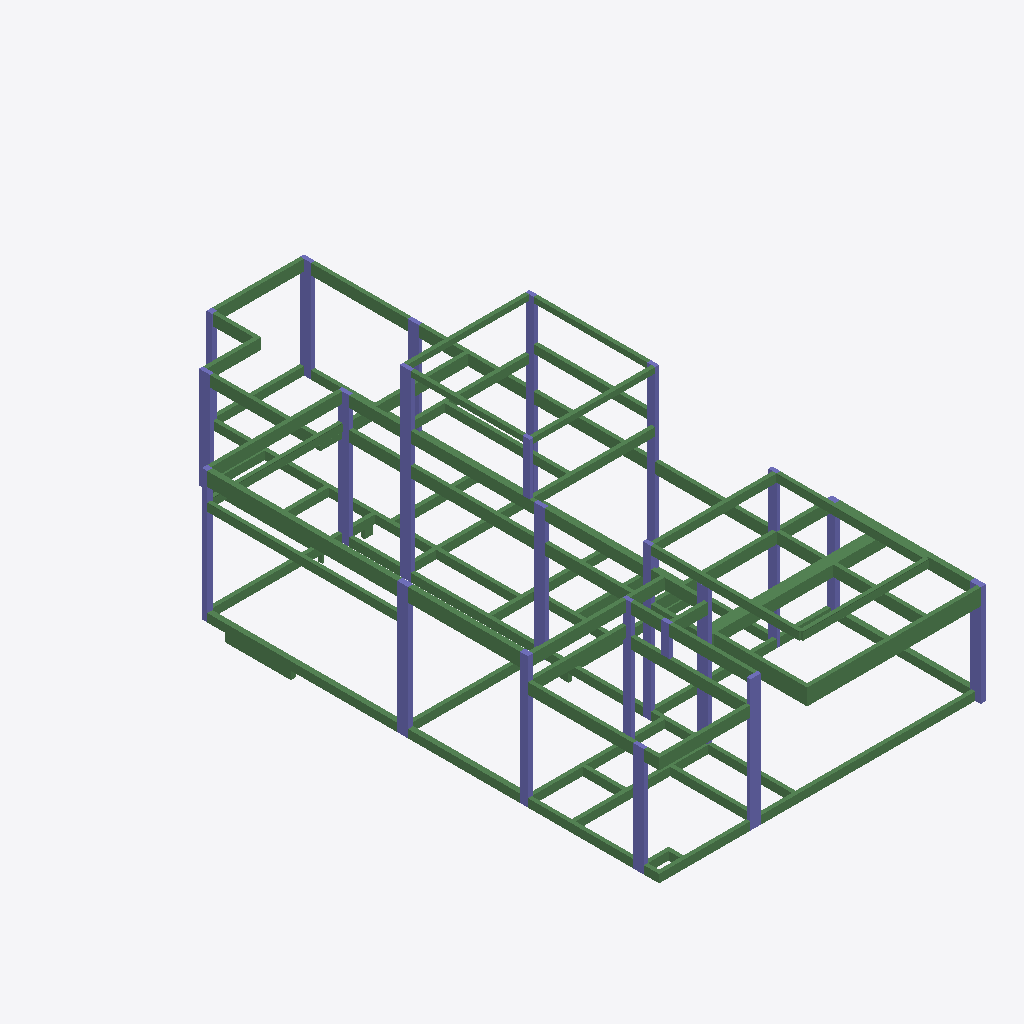
Isometric view of an IFC building model (IFC-SPF (STEP), schema IFC2X3, length unit metre), seen from the south-west, elements coloured by IFC class: 134 beams (green), 53 columns (violet).
Extent 11.8 m × 22.9 m × 7.0 m (x, y, z). Storeys (10): 01-BALDRAMES (-0,10) at -0.10 m; 03-VIGAMENTO PORTAS DE VIDRO (PARTE INFERIOR) (+3,75) at 3.15 m; 02-LAJE INFERIOR(+3,35) at 3.35 m; VM at 3.45 m; 04-LAJE SALA (+4.45) at 4.45 m; VM FUNDO (+4.90) at 4.90 m; VM TOPO (+5.20) at 5.20 m; FINAL PLATIBANDA SALA (+5.45) at 5.45 m; 05-FINAL PLATIBANDA FRONTAL (+5,70) at 5.70 m; 05-FINAL PLATIBANDA BARRILETE (+6,20) at 6.20 m. Elements (198): 137 IfcBeam, 61 IfcColumn.

HEADER;
FILE_DESCRIPTION(('ViewDefinition [CoordinationView_V2.0]','RevitIdentifiers [ContentGUID: be0d1124-7961-457b-aa04-cd03d7b3b8cb, VersionGUID: 9523de38-5c35-4962-a210-374453de25dc, NumberOfSaves: 91]','CoordinateReference [CoordinateBase: Coordenadas compartilhadas]'),'2;1');
FILE_NAME('CASA-EST.ifc','2026-09-02T23:27:20-03:00',(''),(''),'ODA SDAI 24.6','Autodesk Revit 24.3.30.11 (PTB) - IFC 24.3.30.11','');
FILE_SCHEMA(('IFC2X3'));
ENDSEC;
DATA;
#27=IFCPROJECT('2_3H4aUM55Uwe4pGCeJ4Sx',#18,'0001',$,$,'Nome do projeto','Status do projeto',(#22),#4760);
#75=IFCSITE('2_3H4aUM55Uwe4pGCeJ4Sv',#18,'Default',$,$,#74,$,$,.ELEMENT.,(-15,-52,0,-120620),(-47,-55,0,-114440),0.0,$,$);
#32=IFCBUILDING('2_3H4aUM55Uwe4pGCeJ4Sw',#18,'',$,$,#30,$,'',.ELEMENT.,$,$,#31);
#36=IFCBUILDINGSTOREY('1qv6ynVKX7xf87anS8vNi1',#18,'01-BALDRAMES (-0,10)',$,'Nível:Cabeça de 8 mm',#35,$,'01-BALDRAMES (-0,10)',.ELEMENT.,-0.10000000000014102);
#40=IFCBUILDINGSTOREY('2XoQAIDBvCs8NlduBsq76Q',#18,'03-VIGAMENTO PORTAS DE VIDRO (PARTE INFERIOR) (+3,75)',$,'Nível:Cabeça de 8 mm',#39,$,'03-VIGAMENTO PORTAS DE VIDRO (PARTE INFERIOR) (+3,75)',.ELEMENT.,3.1499999999997663);
#44=IFCBUILDINGSTOREY('0NXVOP0$L9hBbOq3O$JqFU',#18,'02-LAJE INFERIOR(+3,35)',$,'Nível:Cabeça de 8 mm',#43,$,'02-LAJE INFERIOR(+3,35)',.ELEMENT.,3.349999999999767);
#48=IFCBUILDINGSTOREY('03oS1_rC5BgRSWmGARjplp',#18,'VM',$,'Nível:Cabeça de 8 mm',#47,$,'VM',.ELEMENT.,3.4499999999999997);
#52=IFCBUILDINGSTOREY('2AnbPH7xHFQBrrfORw34p4',#18,'04-LAJE SALA (+4.45)',$,'Nível:Cabeça de 8 mm',#51,$,'04-LAJE SALA (+4.45)',.ELEMENT.,4.45);
#56=IFCBUILDINGSTOREY('03oS1_rC5BgRSWmGARjpYC',#18,'VM FUNDO (+4.90)',$,'Nível:Cabeça de 8 mm',#55,$,'VM FUNDO (+4.90)',.ELEMENT.,4.900000000000075);
#60=IFCBUILDINGSTOREY('03oS1_rC5BgRSWmGARjpjm',#18,'VM TOPO (+5.20)',$,'Nível:Cabeça de 8 mm',#59,$,'VM TOPO (+5.20)',.ELEMENT.,5.200000000000075);
#64=IFCBUILDINGSTOREY('2yt$ycS5r7TQaW_GtXXUxY',#18,'FINAL PLATIBANDA SALA (+5.45)',$,'Nível:Cabeça de 8 mm',#63,$,'FINAL PLATIBANDA SALA (+5.45)',.ELEMENT.,5.45);
#68=IFCBUILDINGSTOREY('0rsgCbE59AdAT6hmjir3An',#18,'05-FINAL PLATIBANDA FRONTAL (+5,70)',$,'Nível:Cabeça de 8 mm',#67,$,'05-FINAL PLATIBANDA FRONTAL (+5,70)',.ELEMENT.,5.699999999999999);
#72=IFCBUILDINGSTOREY('2yt$ycS5r7TQaW_GtXXU$F',#18,'05-FINAL PLATIBANDA BARRILETE (+6,20)',$,'Nível:Cabeça de 8 mm',#71,$,'05-FINAL PLATIBANDA BARRILETE (+6,20)',.ELEMENT.,6.199999999999999);
#1377=IFCBEAM('0ekhV2_H95TvLl4hLKomkE',#18,'V23',$,'V23 12952:V23 12952',#1367,#1376,'612173');
#2062=IFCBEAM('0ekhV2_H95TvLl4hLKomkj',#18,'V8',$,'V8 6463:V8 6463',#2052,#2061,'612206');
#1058=IFCBEAM('0ekhV2_H95TvLl4hLKomk3',#18,'VM2',$,'VM2 13414:VM2 13414',#1004,#1057,'612160');
#2126=IFCBEAM('0ekhV2_H95TvLl4hLKomko',#18,'V6',$,'V6 6364:V6 6364',#2116,#2125,'612209');
#1355=IFCBEAM('0ekhV2_H95TvLl4hLKomkF',#18,'V23',$,'V23 12985:V23 12985',#1345,#1354,'612172');
#1543=IFCBEAM('0ekhV2_H95TvLl4hLKomkM',#18,'V18',$,'V18 12688:V18 12688',#1533,#1542,'612181');
#2543=IFCBEAM('0ekhV2_H95TvLl4hLKomj6',#18,'V13',$,'V13 5704:V13 5704',#2533,#2542,'612229');
#611=IFCBEAM('0ekhV2_H95TvLl4hLKomlj',#18,'VTM2',$,'VTM2 18850:VTM2 18850',#557,#610,'612142');
#540=IFCBEAM('0ekhV2_H95TvLl4hLKomlk',#18,'VTM3',$,'VTM2 18850:VTM2 18850',#482,#539,'612141');
#1250=IFCBEAM('0ekhV2_H95TvLl4hLKomk4',#18,'V26',$,'V26 13150:V26 13150',#1240,#1249,'612167');
#2583=IFCBEAM('0ekhV2_H95TvLl4hLKomj4',#18,'V12',$,'V12 5638:V12 5638',#2573,#2582,'612231');
#4219=IFCBEAM('0ekhV2_H95TvLl4hLKomiK',#18,'VB18',$,'VB18 1130:VB18 1130',#4209,#4218,'612311');
#2019=IFCBEAM('0ekhV2_H95TvLl4hLKomkl',#18,'V9',$,'V9 6529:V9 6529',#2009,#2018,'612204');
#674=IFCBEAM('0ekhV2_H95TvLl4hLKomli',#18,'VTM1',$,'VTM1 18784:VTM1 18784',#620,#673,'612143');
#1782=IFCCOLUMN('0ekhV2_H95TvLl4hLKomkY',#18,'P18',$,'P11 3106:P11 3106',#1781,#1778,'612193');
#1950=IFCCOLUMN('0ekhV2_H95TvLl4hLKomkg',#18,'P10',$,'P10 3075:P10 3075',#1949,#1946,'612201');
#4114=IFCBEAM('0ekhV2_H95TvLl4hLKomiH',#18,'VB19',$,'VB19 1295:VB19 1295',#4104,#4113,'612306');
#2440=IFCBEAM('0ekhV2_H95TvLl4hLKomj3',#18,'V15',$,'V15 5869:V15 5869',#2430,#2439,'612224');
#1208=IFCBEAM('0ekhV2_H95TvLl4hLKomk6',#18,'V26',$,'V13 5737:V13 5737',#1198,#1207,'612165');
#2377=IFCBEAM('0ekhV2_H95TvLl4hLKomk_',#18,'V16',$,'V16 5968:V16 5968',#2367,#2376,'612221');
#695=IFCBEAM('0ekhV2_H95TvLl4hLKomlp',#18,'V29',$,'V29 18751:V29 18751',#685,#694,'612144');
#1712=IFCCOLUMN('0ekhV2_H95TvLl4hLKomkT',#18,'P20',$,'P10 3075:P10 3075',#1711,#1708,'612190');
#3359=IFCBEAM('0ekhV2_H95TvLl4hLKomjj',#18,'VB31',$,'VB31 2483:VB31 2483',#3349,#3358,'612270');
#1419=IFCBEAM('0ekhV2_H95TvLl4hLKomkC',#18,'V21',$,'V4 6232:V4 6232',#1409,#1418,'612175');
#2335=IFCBEAM('0ekhV2_H95TvLl4hLKomku',#18,'V16',$,'V16 6034:V16 6034',#2325,#2334,'612219');
#1614=IFCCOLUMN('0ekhV2_H95TvLl4hLKomkQ',#18,'P7',$,'P11 3106:P11 3106',#1613,#1610,'612185');
#1727=IFCCOLUMN('0ekhV2_H95TvLl4hLKomkS',#18,'P2',$,'P11 3106:P11 3106',#1726,#1723,'612191');
#1165=IFCBEAM('0ekhV2_H95TvLl4hLKomk0',#18,'V27',$,'V27 13282:V27 13282',#1155,#1164,'612163');
#2210=IFCBEAM('0ekhV2_H95TvLl4hLKomks',#18,'V4',$,'V4 6232:V4 6232',#2200,#2209,'612213');
#2189=IFCBEAM('0ekhV2_H95TvLl4hLKomkt',#18,'V5',$,'V5 6265:V5 6265',#2179,#2188,'612212');
#4029=IFCBEAM('0ekhV2_H95TvLl4hLKomiD',#18,'VB20',$,'VB20 1427:VB20 1427',#4019,#4028,'612302');
#1123=IFCBEAM('0ekhV2_H95TvLl4hLKomk2',#18,'VM1',$,'VM1 13348:VM1 13348',#1069,#1122,'612161');
#1754=IFCCOLUMN('0ekhV2_H95TvLl4hLKomkZ',#18,'P19',$,'P19 3292:P19 3292',#1753,#1750,'612192');
#1923=IFCCOLUMN('0ekhV2_H95TvLl4hLKomkh',#18,'P11',$,'P11 3106:P11 3106',#1922,#1919,'612200');
#1629=IFCCOLUMN('0ekhV2_H95TvLl4hLKomkP',#18,'P6',$,'P11 3106:P11 3106',#1628,#1625,'612186');
#2083=IFCBEAM('0ekhV2_H95TvLl4hLKomki',#18,'V7',$,'V7 6430:V7 6430',#2073,#2082,'612207');
#2604=IFCBEAM('0ekhV2_H95TvLl4hLKomjB',#18,'V11',$,'V11 5605:V11 5605',#2594,#2603,'612232');
#2665=IFCBEAM('0ekhV2_H95TvLl4hLKomj8',#18,'V1',$,'V1 5506:V1 5506',#2655,#2664,'612235');
#1144=IFCBEAM('0ekhV2_H95TvLl4hLKomk1',#18,'V28',$,'V28 13315:V28 13315',#1134,#1143,'612162');
#3043=IFCBEAM('0ekhV2_H95TvLl4hLKomjS',#18,'VB9',$,'VB9 2978:VB9 2978',#3033,#3042,'612255');
#1685=IFCCOLUMN('0ekhV2_H95TvLl4hLKomkU',#18,'P3',$,'P11 3106:P11 3106',#1684,#1681,'612189');
#4050=IFCBEAM('0ekhV2_H95TvLl4hLKomiC',#18,'VB20',$,'VB20 1394:VB20 1394',#4040,#4049,'612303');
#2524=IFCBEAM('0ekhV2_H95TvLl4hLKomj7',#18,'V13',$,'V13 5737:V13 5737',#2514,#2523,'612228');
#1334=IFCBEAM('0ekhV2_H95TvLl4hLKomk8',#18,'V24',$,'V10 5572:V10 5572',#1324,#1333,'612171');
#1908=IFCCOLUMN('0ekhV2_H95TvLl4hLKomka',#18,'P12',$,'P12 3137:P12 3137',#1907,#1904,'612199');
#324=IFCBEAM('0ekhV2_H95TvLl4hLKomld',#18,'V31',$,'V31 19206:V31 19206',#314,#323,'612132');
#345=IFCBEAM('0ekhV2_H95TvLl4hLKomlc',#18,'V30',$,'V30 19173:V30 19173',#335,#344,'612133');
#2250=IFCBEAM('0ekhV2_H95TvLl4hLKomkq',#18,'V3',$,'V3 6166:V3 6166',#2240,#2249,'612215');
#2461=IFCBEAM('0ekhV2_H95TvLl4hLKomj2',#18,'V15',$,'V15 5836:V15 5836',#2451,#2460,'612225');
#3275=IFCBEAM('0ekhV2_H95TvLl4hLKomjf',#18,'VB4',$,'VB4 2615:VB4 2615',#3265,#3274,'612266');
#2625=IFCBEAM('0ekhV2_H95TvLl4hLKomjA',#18,'V10',$,'V10 5572:V10 5572',#2615,#2624,'612233');
#276=IFCBEAM('0ekhV2_H95TvLl4hLKomlX',#18,'V33',$,'V33 19272:V33 19272',#262,#275,'612130');
#2040=IFCBEAM('0ekhV2_H95TvLl4hLKomkk',#18,'V8',$,'V8 6496:V8 6496',#2030,#2039,'612205');
#303=IFCBEAM('0ekhV2_H95TvLl4hLKomlW',#18,'V32',$,'V32 19239:V32 19239',#293,#302,'612131');
#1461=IFCBEAM('0ekhV2_H95TvLl4hLKomkI',#18,'V20',$,'V19 12721:V19 12721',#1451,#1460,'612177');
#1839=IFCCOLUMN('0ekhV2_H95TvLl4hLKomkd',#18,'P15',$,'P13 3168:P13 3168',#1838,#1835,'612196');
#1656=IFCCOLUMN('0ekhV2_H95TvLl4hLKomkO',#18,'P5',$,'P5 3416:P5 3416',#1655,#1652,'612187');
#3548=IFCBEAM('0ekhV2_H95TvLl4hLKomjq',#18,'VB28',$,'VB28 2186:VB28 2186',#3538,#3547,'612279');
#3966=IFCBEAM('0ekhV2_H95TvLl4hLKomi8',#18,'VB23',$,'VB23 1526:VB23 1526',#3956,#3965,'612299');
#2147=IFCBEAM('0ekhV2_H95TvLl4hLKomkn',#18,'V6',$,'V6 6331:V6 6331',#2137,#2146,'612210');
#3758=IFCBEAM('0ekhV2_H95TvLl4hLKomi2',#18,'VB26',$,'VB26 1856:VB26 1856',#3748,#3757,'612289');
#2314=IFCBEAM('0ekhV2_H95TvLl4hLKomkv',#18,'V17',$,'V17 6067:V17 6067',#2304,#2313,'612218');
#4553=IFCBEAM('0ekhV2_H95TvLl4hLKomia',#18,'VB1',$,'VB1 602:VB1 602',#4543,#4552,'612327');
#1524=IFCBEAM('0ekhV2_H95TvLl4hLKomkN',#18,'V19',$,'V19 12721:V19 12721',#1514,#1523,'612180');
#1572=IFCCOLUMN('0ekhV2_H95TvLl4hLKomkK',#18,'P9',$,'P13 3168:P13 3168',#1571,#1568,'612183');
#3819=IFCBEAM('0ekhV2_H95TvLl4hLKomi7',#18,'VB25',$,'VB25 1757:VB25 1757',#3809,#3818,'612292');
#1797=IFCCOLUMN('0ekhV2_H95TvLl4hLKomkX',#18,'P17',$,'P11 3106:P11 3106',#1796,#1793,'612194');
#1824=IFCCOLUMN('0ekhV2_H95TvLl4hLKomkW',#18,'P16',$,'P16 6812:P16 6812',#1823,#1820,'612195');
#4240=IFCBEAM('0ekhV2_H95TvLl4hLKomiR',#18,'VB17',$,'VB17 1097:VB17 1097',#4230,#4239,'612312');
#2564=IFCBEAM('0ekhV2_H95TvLl4hLKomj5',#18,'V13',$,'V13 5671:V13 5671',#2554,#2563,'612230');
#1229=IFCBEAM('0ekhV2_H95TvLl4hLKomk5',#18,'V26',$,'V13 5671:V13 5671',#1219,#1228,'612166');
#4093=IFCBEAM('0ekhV2_H95TvLl4hLKomiI',#18,'VB19',$,'VB19 1328:VB19 1328',#4083,#4092,'612305');
#1881=IFCCOLUMN('0ekhV2_H95TvLl4hLKomkb',#18,'P13',$,'P13 3168:P13 3168',#1880,#1877,'612198');
#3800=IFCBEAM('0ekhV2_H95TvLl4hLKomi0',#18,'VB25',$,'VB25 1790:VB25 1790',#3790,#3799,'612291');
#2271=IFCBEAM('0ekhV2_H95TvLl4hLKomkx',#18,'V2',$,'V2 6133:V2 6133',#2261,#2270,'612216');
#2356=IFCBEAM('0ekhV2_H95TvLl4hLKomk$',#18,'V16',$,'V16 6001:V16 6001',#2346,#2355,'612220');
#2419=IFCBEAM('0ekhV2_H95TvLl4hLKomky',#18,'V15',$,'V15 5902:V15 5902',#2409,#2418,'612223');
#3779=IFCBEAM('0ekhV2_H95TvLl4hLKomi1',#18,'VB26',$,'VB26 1823:VB26 1823',#3769,#3778,'612290');
#2482=IFCBEAM('0ekhV2_H95TvLl4hLKomj1',#18,'V14',$,'V14 5803:V14 5803',#2472,#2481,'612226');
#1866=IFCCOLUMN('0ekhV2_H95TvLl4hLKomkc',#18,'P14',$,'P13 3168:P13 3168',#1865,#1862,'612197');
#4343=IFCBEAM('0ekhV2_H95TvLl4hLKomiU',#18,'VB15',$,'VB15 932:VB15 932',#4333,#4342,'612317');
#1671=IFCCOLUMN('0ekhV2_H95TvLl4hLKomkV',#18,'P4',$,'P11 3106:P11 3106',#1670,#1667,'612188');
#4469=IFCBEAM('0ekhV2_H95TvLl4hLKomiW',#18,'VB12',$,'VB12 734:VB12 734',#4459,#4468,'612323');
#3232=IFCBEAM('0ekhV2_H95TvLl4hLKomjh',#18,'VB51',$,'VB51 2681:VB51 2681',#3222,#3231,'612264');
#2168=IFCBEAM('0ekhV2_H95TvLl4hLKomkm',#18,'V5',$,'V5 6298:V5 6298',#2158,#2167,'612211');
#4532=IFCBEAM('0ekhV2_H95TvLl4hLKomib',#18,'VB10',$,'VB10 635:VB10 635',#4522,#4531,'612326');
#3211=IFCBEAM('0ekhV2_H95TvLl4hLKomja',#18,'VB6',$,'VB6 2714:VB6 2714',#3201,#3210,'612263');
#1587=IFCCOLUMN('0ekhV2_H95TvLl4hLKomkR',#18,'P8',$,'P13 3168:P13 3168',#1586,#1583,'612184');
#3632=IFCBEAM('0ekhV2_H95TvLl4hLKomju',#18,'VB28',$,'VB28 2054:VB28 2054',#3622,#3631,'612283');
#3737=IFCBEAM('0ekhV2_H95TvLl4hLKomi3',#18,'VB26',$,'VB26 1889:VB26 1889',#3727,#3736,'612288');
#4406=IFCBEAM('0ekhV2_H95TvLl4hLKomiZ',#18,'VB13',$,'VB13 833:VB13 833',#4396,#4405,'612320');
#2644=IFCBEAM('0ekhV2_H95TvLl4hLKomj9',#18,'V10',$,'V10 5539:V10 5539',#2634,#2643,'612234');
#1978=IFCCOLUMN('0ekhV2_H95TvLl4hLKomkf',#18,'P1',$,'P1 3044:P1 3044',#1977,#1974,'612202');
#4156=IFCBEAM('0ekhV2_H95TvLl4hLKomiN',#18,'VB19',$,'VB19 1229:VB19 1229',#4146,#4155,'612308');
#4177=IFCBEAM('0ekhV2_H95TvLl4hLKomiM',#18,'VB18',$,'VB18 1196:VB18 1196',#4167,#4176,'612309');
#222=IFCCOLUMN('0ekhV2_H95TvLl4hLKomlZ',#18,'P7',$,'P11 3106:P11 3106',#221,#218,'612128');
#2398=IFCBEAM('0ekhV2_H95TvLl4hLKomkz',#18,'V16',$,'V16 5935:V16 5935',#2388,#2397,'612222');
#880=IFCCOLUMN('0ekhV2_H95TvLl4hLKomlw',#18,'P17',$,'P11 3106:P11 3106',#879,#876,'612153');
#3064=IFCBEAM('0ekhV2_H95TvLl4hLKomjZ',#18,'VB8',$,'VB8 2945:VB8 2945',#3054,#3063,'612256');
#1271=IFCBEAM('0ekhV2_H95TvLl4hLKomkB',#18,'V25',$,'V25 13117:V25 13117',#1261,#1270,'612168');
#3443=IFCBEAM('0ekhV2_H95TvLl4hLKomjn',#18,'VB3',$,'VB3 2351:VB3 2351',#3433,#3442,'612274');
#993=IFCCOLUMN('0ekhV2_H95TvLl4hLKomly',#18,'P10',$,'P10 3075:P10 3075',#992,#989,'612159');
#3987=IFCBEAM('0ekhV2_H95TvLl4hLKomiF',#18,'VB22',$,'VB22 1493:VB22 1493',#3977,#3986,'612300');
#1398=IFCBEAM('0ekhV2_H95TvLl4hLKomkD',#18,'V22',$,'V22 12919:V22 12919',#1388,#1397,'612174');
#1440=IFCBEAM('0ekhV2_H95TvLl4hLKomkJ',#18,'V21',$,'V21 12853:V21 12853',#1430,#1439,'612176');
#1313=IFCBEAM('0ekhV2_H95TvLl4hLKomk9',#18,'V24',$,'V24 13051:V24 13051',#1303,#1312,'612170');
#3401=IFCBEAM('0ekhV2_H95TvLl4hLKomjp',#18,'VB30',$,'VB30 2417:VB30 2417',#3391,#3400,'612272');
#966=IFCCOLUMN('0ekhV2_H95TvLl4hLKomlz',#18,'P11',$,'P11 3106:P11 3106',#965,#962,'612158');
#852=IFCCOLUMN('0ekhV2_H95TvLl4hLKomlx',#18,'P19',$,'P19 3292:P19 3292',#851,#848,'612152');
#4198=IFCBEAM('0ekhV2_H95TvLl4hLKomiL',#18,'VB18',$,'VB18 1163:VB18 1163',#4188,#4197,'612310');
#1482=IFCBEAM('0ekhV2_H95TvLl4hLKomkH',#18,'V20',$,'V20 12787:V20 12787',#1472,#1481,'612178');
#3485=IFCBEAM('0ekhV2_H95TvLl4hLKomjt',#18,'VB29',$,'VB25 1790:VB25 1790',#3475,#3484,'612276');
#767=IFCCOLUMN('0ekhV2_H95TvLl4hLKomlt',#18,'P7',$,'P11 3106:P11 3106',#766,#763,'612148');
#950=IFCCOLUMN('0ekhV2_H95TvLl4hLKoml_',#18,'P12',$,'P12 3137:P12 3137',#949,#946,'612157');
#3127=IFCBEAM('0ekhV2_H95TvLl4hLKomjW',#18,'VB7',$,'VB7 2846:VB7 2846',#3117,#3126,'612259');
#3569=IFCBEAM('0ekhV2_H95TvLl4hLKomjx',#18,'VB28',$,'VB28 2153:VB28 2153',#3559,#3568,'612280');
#4071=IFCBEAM('0ekhV2_H95TvLl4hLKomiJ',#18,'VB2',$,'VB2 1361:VB2 1361',#4061,#4070,'612304');
#782=IFCCOLUMN('0ekhV2_H95TvLl4hLKomls',#18,'P6',$,'P11 3106:P11 3106',#781,#778,'612149');
#4427=IFCBEAM('0ekhV2_H95TvLl4hLKomiY',#18,'VB12',$,'VB12 800:VB12 800',#4417,#4426,'612321');
#3085=IFCBEAM('0ekhV2_H95TvLl4hLKomjY',#18,'VB8',$,'VB8 2912:VB8 2912',#3075,#3084,'612257');
#909=IFCCOLUMN('0ekhV2_H95TvLl4hLKomlu',#18,'P14',$,'P13 3168:P13 3168',#908,#905,'612155');
#1503=IFCBEAM('0ekhV2_H95TvLl4hLKomkG',#18,'V19',$,'V19 12754:V19 12754',#1493,#1502,'612179');
#195=IFCCOLUMN('0ekhV2_H95TvLl4hLKomlS',#18,'P8',$,'P13 3168:P13 3168',#194,#191,'612127');
#3169=IFCBEAM('0ekhV2_H95TvLl4hLKomjc',#18,'VB7',$,'VB7 2780:VB7 2780',#3159,#3168,'612261');
#825=IFCCOLUMN('0ekhV2_H95TvLl4hLKomlq',#18,'P21',$,'P13 3168:P13 3168',#824,#821,'612151');
#251=IFCCOLUMN('0ekhV2_H95TvLl4hLKomlY',#18,'P23',$,'P23 19044:P23 19044',#250,#247,'612129');
#177=IFCCOLUMN('0ekhV2_H95TvLl4hLKomlT',#18,'P9',$,'P13 3168:P13 3168',#176,#173,'612126');
#4448=IFCBEAM('0ekhV2_H95TvLl4hLKomiX',#18,'VB12',$,'VB12 767:VB12 767',#4438,#4447,'612322');
#4385=IFCBEAM('0ekhV2_H95TvLl4hLKomiS',#18,'VB13',$,'VB13 866:VB13 866',#4375,#4384,'612319');
#740=IFCCOLUMN('0ekhV2_H95TvLl4hLKomlm',#18,'P8',$,'P13 3168:P13 3168',#739,#736,'612147');
#4364=IFCBEAM('0ekhV2_H95TvLl4hLKomiT',#18,'VB14',$,'VB14 899:VB14 899',#4354,#4363,'612318');
#4322=IFCBEAM('0ekhV2_H95TvLl4hLKomiV',#18,'VB15',$,'VB15 965:VB15 965',#4312,#4321,'612316');
#4301=IFCBEAM('0ekhV2_H95TvLl4hLKomiO',#18,'VB15',$,'VB15 998:VB15 998',#4291,#4300,'612315');
#3611=IFCBEAM('0ekhV2_H95TvLl4hLKomjv',#18,'VB28',$,'VB28 2087:VB28 2087',#3601,#3610,'612282');
#416=IFCCOLUMN('0ekhV2_H95TvLl4hLKomlg',#18,'P7',$,'P11 3106:P11 3106',#415,#412,'612137');
#3653=IFCBEAM('0ekhV2_H95TvLl4hLKomj$',#18,'VB28',$,'VB28 2021:VB28 2021',#3643,#3652,'612284');
#3695=IFCBEAM('0ekhV2_H95TvLl4hLKomjz',#18,'VB27',$,'VB27 1955:VB27 1955',#3685,#3694,'612286');
#3840=IFCBEAM('0ekhV2_H95TvLl4hLKomi6',#18,'VB25',$,'VB25 1724:VB25 1724',#3830,#3839,'612293');
#895=IFCCOLUMN('0ekhV2_H95TvLl4hLKomlv',#18,'P15',$,'P13 3168:P13 3168',#894,#891,'612154');
#725=IFCCOLUMN('0ekhV2_H95TvLl4hLKomln',#18,'P9',$,'P13 3168:P13 3168',#724,#721,'612146');
#1998=IFCBEAM('0ekhV2_H95TvLl4hLKomke',#18,'V9',$,'V9 6562:V9 6562',#1988,#1997,'612203');
#3254=IFCBEAM('0ekhV2_H95TvLl4hLKomjg',#18,'VB5',$,'VB5 2648:VB5 2648',#3244,#3253,'612265');
#4511=IFCBEAM('0ekhV2_H95TvLl4hLKomic',#18,'VB11',$,'VB11 668:VB11 668',#4501,#4510,'612325');
#3148=IFCBEAM('0ekhV2_H95TvLl4hLKomjd',#18,'VB7',$,'VB7 2813:VB7 2813',#3138,#3147,'612260');
#4261=IFCBEAM('0ekhV2_H95TvLl4hLKomiQ',#18,'VB17',$,'VB16 1031:VB16 1031',#4251,#4260,'612313');
#2503=IFCBEAM('0ekhV2_H95TvLl4hLKomj0',#18,'V13',$,'V13 5770:V13 5770',#2493,#2502,'612227');
#809=IFCCOLUMN('0ekhV2_H95TvLl4hLKomlr',#18,'P5',$,'P5 3416:P5 3416',#808,#805,'612150');
#374=IFCCOLUMN('0ekhV2_H95TvLl4hLKomla',#18,'P9',$,'P13 3168:P13 3168',#373,#370,'612135');
#473=IFCCOLUMN('0ekhV2_H95TvLl4hLKomll',#18,'P13',$,'P13 3168:P13 3168',#472,#469,'612140');
#4135=IFCBEAM('0ekhV2_H95TvLl4hLKomiG',#18,'VB19',$,'VB19 1262:VB19 1262',#4125,#4134,'612307');
#4282=IFCBEAM('0ekhV2_H95TvLl4hLKomiP',#18,'VB16',$,'VB16 1031:VB16 1031',#4272,#4281,'612314');
#389=IFCCOLUMN('0ekhV2_H95TvLl4hLKomlh',#18,'P8',$,'P13 3168:P13 3168',#388,#385,'612136');
#444=IFCCOLUMN('0ekhV2_H95TvLl4hLKomlf',#18,'P23',$,'P23 19044:P23 19044',#443,#440,'612138');
#2292=IFCBEAM('0ekhV2_H95TvLl4hLKomkw',#18,'V17',$,'V17 6100:V17 6100',#2282,#2291,'612217');
#3464=IFCBEAM('0ekhV2_H95TvLl4hLKomjm',#18,'VB29',$,'VB29 2318:VB29 2318',#3454,#3463,'612275');
#3590=IFCBEAM('0ekhV2_H95TvLl4hLKomjw',#18,'VB28',$,'VB28 2120:VB28 2120',#3580,#3589,'612281');
#3380=IFCBEAM('0ekhV2_H95TvLl4hLKomji',#18,'VB30',$,'VB30 2450:VB30 2450',#3370,#3379,'612271');
#4008=IFCBEAM('0ekhV2_H95TvLl4hLKomiE',#18,'VB21',$,'VB21 1460:VB21 1460',#3998,#4007,'612301');
#459=IFCCOLUMN('0ekhV2_H95TvLl4hLKomle',#18,'P14',$,'P13 3168:P13 3168',#458,#455,'612139');
#923=IFCCOLUMN('0ekhV2_H95TvLl4hLKoml$',#18,'P13',$,'P13 3168:P13 3168',#922,#919,'612156');
#3903=IFCBEAM('0ekhV2_H95TvLl4hLKomiB',#18,'VB24',$,'VB24 1625:VB24 1625',#3893,#3902,'612296');
#2229=IFCBEAM('0ekhV2_H95TvLl4hLKomkr',#18,'V3',$,'V3 6199:V3 6199',#2219,#2228,'612214');
#3106=IFCBEAM('0ekhV2_H95TvLl4hLKomjX',#18,'VB8',$,'VB8 2879:VB8 2879',#3096,#3105,'612258');
#4490=IFCBEAM('0ekhV2_H95TvLl4hLKomid',#18,'VB11',$,'VB11 701:VB11 701',#4480,#4489,'612324');
#3422=IFCBEAM('0ekhV2_H95TvLl4hLKomjo',#18,'VB30',$,'VB30 2384:VB30 2384',#3412,#3421,'612273');
#3716=IFCBEAM('0ekhV2_H95TvLl4hLKomjy',#18,'VB27',$,'VB27 1922:VB27 1922',#3706,#3715,'612287');
#3924=IFCBEAM('0ekhV2_H95TvLl4hLKomiA',#18,'VB24',$,'VB24 1592:VB24 1592',#3914,#3923,'612297');
#3882=IFCBEAM('0ekhV2_H95TvLl4hLKomi4',#18,'VB25',$,'VB25 1658:VB25 1658',#3872,#3881,'612295');
ENDSEC;
